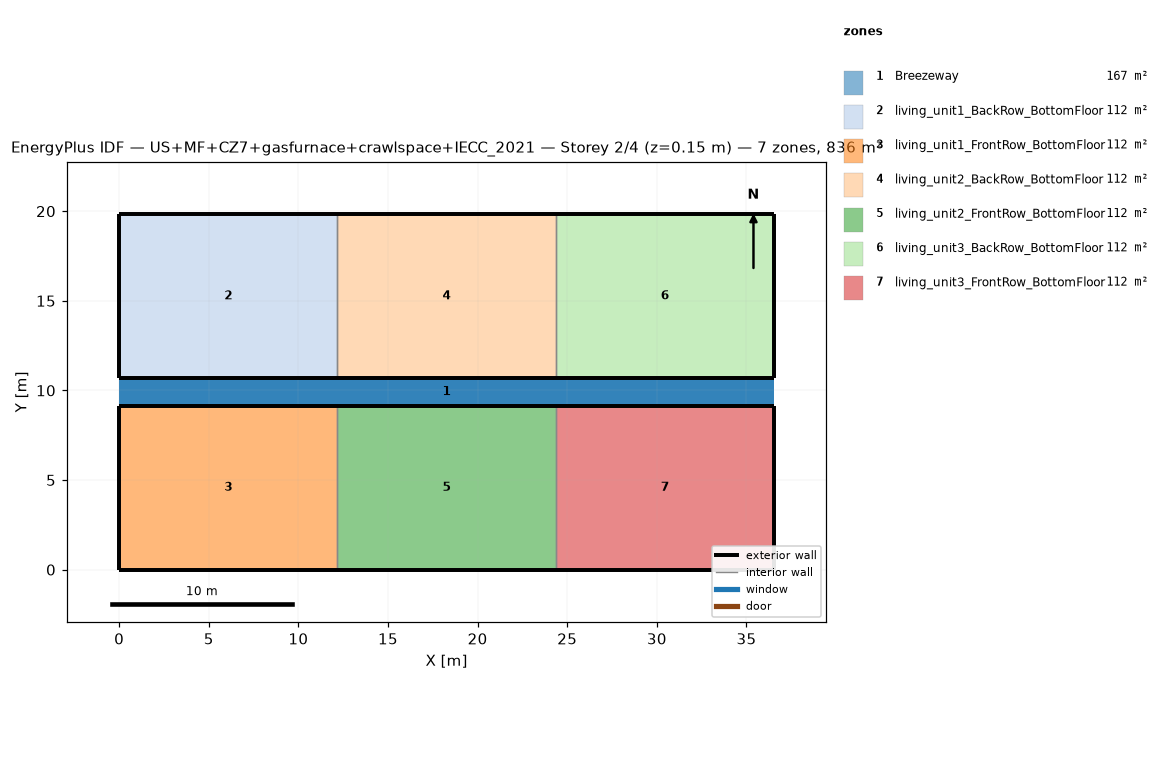
=== STOREY PLAN SPEC (per zone: floor XY polygon, exterior-wall plan segments, windows/doors) ===
zone 1: Breezeway  (167.0 m²)
  floor: (36.54, 9.16) (0.00, 9.16) (0.00, 10.68) (36.54, 10.68)
  floor: (36.54, 9.16) (0.00, 9.16) (0.00, 10.68) (36.54, 10.68)
  floor: (36.54, 9.16) (0.00, 9.16) (0.00, 10.68) (36.54, 10.68)
zone 2: living_unit1_BackRow_BottomFloor  (111.5 m²)
  floor: (12.18, 10.68) (0.00, 10.68) (0.00, 19.84) (12.18, 19.84)
  exterior wall: (0.00, 10.68) – (12.18, 10.68)  [12.2 m]
  exterior wall: (12.18, 19.84) – (0.00, 19.84)  [12.2 m]
  exterior wall: (0.00, 19.84) – (0.00, 10.68)  [9.2 m]
  interior walls: 1
zone 3: living_unit1_FrontRow_BottomFloor  (111.5 m²)
  floor: (12.18, 0.00) (0.00, 0.00) (0.00, 9.16) (12.18, 9.16)
  exterior wall: (0.00, 0.00) – (12.18, 0.00)  [12.2 m]
  exterior wall: (12.18, 9.16) – (0.00, 9.16)  [12.2 m]
  exterior wall: (0.00, 9.16) – (0.00, 0.00)  [9.2 m]
  interior walls: 1
zone 4: living_unit2_BackRow_BottomFloor  (111.5 m²)
  floor: (24.36, 10.68) (12.18, 10.68) (12.18, 19.84) (24.36, 19.84)
  exterior wall: (12.18, 10.68) – (24.36, 10.68)  [12.2 m]
  exterior wall: (24.36, 19.84) – (12.18, 19.84)  [12.2 m]
  interior walls: 2
zone 5: living_unit2_FrontRow_BottomFloor  (111.5 m²)
  floor: (24.36, 0.00) (12.18, 0.00) (12.18, 9.16) (24.36, 9.16)
  exterior wall: (12.18, 0.00) – (24.36, 0.00)  [12.2 m]
  exterior wall: (24.36, 9.16) – (12.18, 9.16)  [12.2 m]
  interior walls: 2
zone 6: living_unit3_BackRow_BottomFloor  (111.5 m²)
  floor: (36.54, 10.68) (24.36, 10.68) (24.36, 19.84) (36.54, 19.84)
  exterior wall: (24.36, 10.68) – (36.54, 10.68)  [12.2 m]
  exterior wall: (36.54, 10.68) – (36.54, 19.84)  [9.2 m]
  exterior wall: (36.54, 19.84) – (24.36, 19.84)  [12.2 m]
  interior walls: 1
zone 7: living_unit3_FrontRow_BottomFloor  (111.5 m²)
  floor: (36.54, 0.00) (24.36, 0.00) (24.36, 9.16) (36.54, 9.16)
  exterior wall: (24.36, 0.00) – (36.54, 0.00)  [12.2 m]
  exterior wall: (36.54, 0.00) – (36.54, 9.16)  [9.2 m]
  exterior wall: (36.54, 9.16) – (24.36, 9.16)  [12.2 m]
  interior walls: 1

=== DERIVED (storey summary) ===
Building: US+MF+CZ7+gasfurnace+crawlspace+IECC_2021
Storey: 2 of 4  (floor level z = 0.15 m)
Storey gross floor area: 836.2 m²
Zones on this storey: 7
  - Breezeway: floor 167.0 m²
  - living_unit1_BackRow_BottomFloor: floor 111.5 m²; exterior wall 33.5 m (86.9 m²); WWR 0.0%
  - living_unit1_FrontRow_BottomFloor: floor 111.5 m²; exterior wall 33.5 m (86.9 m²); WWR 0.0%
  - living_unit2_BackRow_BottomFloor: floor 111.5 m²; exterior wall 24.4 m (63.1 m²); WWR 0.0%
  - living_unit2_FrontRow_BottomFloor: floor 111.5 m²; exterior wall 24.4 m (63.1 m²); WWR 0.0%
  - living_unit3_BackRow_BottomFloor: floor 111.5 m²; exterior wall 33.5 m (86.9 m²); WWR 0.0%
  - living_unit3_FrontRow_BottomFloor: floor 111.5 m²; exterior wall 33.5 m (86.9 m²); WWR 0.0%
Zone adjacency (shared interzone walls):
  - living_unit1_BackRow_BottomFloor ↔ living_unit2_BackRow_BottomFloor
  - living_unit1_FrontRow_BottomFloor ↔ living_unit2_FrontRow_BottomFloor
  - living_unit2_BackRow_BottomFloor ↔ living_unit3_BackRow_BottomFloor
  - living_unit2_FrontRow_BottomFloor ↔ living_unit3_FrontRow_BottomFloor